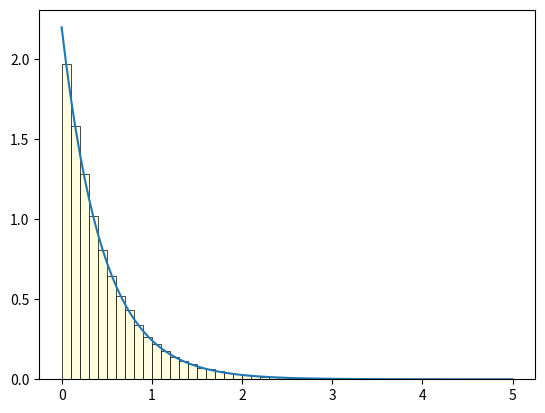

Python code for this plot:
# Load required libraries
import numpy as np
import matplotlib.pyplot as plt

# Generate exponentials with rate 2.2 with built-in "black box"
rate = 2.2
mysample = np.random.exponential(1/rate,100000)

# Make a histogram
br = np.arange(0,np.max(mysample),0.1)
plt.hist(mysample,bins=br,density=True,color="lightyellow",ec="black",lw=0.5)

# Superimpose true pdf
x = np.linspace(0,5,100)
f = rate*np.exp(-rate*x)
plt.plot(x,f)

plt.show()

